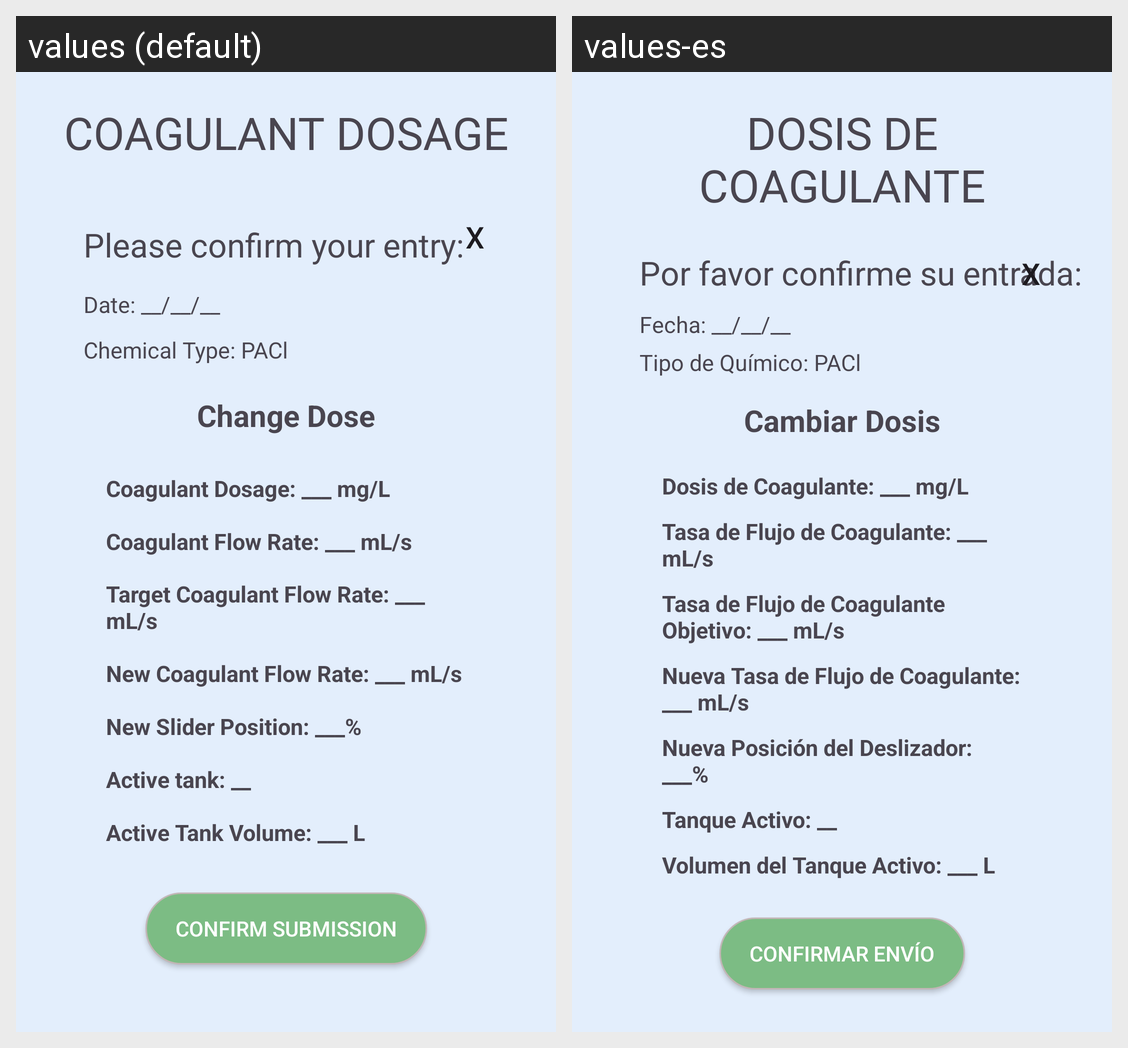

For this localized Android screen grid, give each drawn string resource with its value in every locale shown.
Android screen res/layout/fragment_change_dose_confirm_entry.xml rendered under 2 locales, left to right: values (default), values-es. Device: Nexus 5 (rendered at 1080×1920; each locale shown at half size, 540×960, under a caption strip naming it); theme Theme.AguaDatosApp.
Strings drawn on this screen, with the default value and each locale's value (text and hints the layout hard-codes, and strings that could not be matched under every locale, appear in the picture but are not listed):

coagulant_dosage_title
  values: COAGULANT DOSAGE
  values-es: DOSIS DE COAGULANTE

x
  values: X
  values-es: X

please_confirm_your_entry
  values: Please confirm your entry:
  values-es: Por favor confirme su entrada:

date_default
  values: Date: __/__/__
  values-es: Fecha: __/__/__

chemical_type_pac
  values: Chemical Type: PACl
  values-es: Tipo de Químico: PACl

change_dose
  values: Change Dose
  values-es: Cambiar Dosis

coagulant_dosage_mg_l
  values: Coagulant Dosage: ___ mg/L
  values-es: Dosis de Coagulante: ___ mg/L

coagulant_flow_rate_ml_s
  values: Coagulant Flow Rate: ___ mL/s
  values-es: Tasa de Flujo de Coagulante: ___ mL/s

target_coagulant_flow_rate_ml_s
  values: Target Coagulant Flow Rate: ___ mL/s
  values-es: Tasa de Flujo de Coagulante Objetivo: ___ mL/s

new_coagulant_flow_rate_ml_s
  values: New Coagulant Flow Rate: ___ mL/s
  values-es: Nueva Tasa de Flujo de Coagulante: ___ mL/s

new_slider_position_
  values: New Slider Position: ___%
  values-es: Nueva Posición del Deslizador: ___%

active_tank_
  values: Active tank: __
  values-es: Tanque Activo: __

active_tank_volume_l
  values: Active Tank Volume: ___ L
  values-es: Volumen del Tanque Activo: ___ L

confirm_submission
  values: CONFIRM SUBMISSION
  values-es: CONFIRMAR ENVÍO
